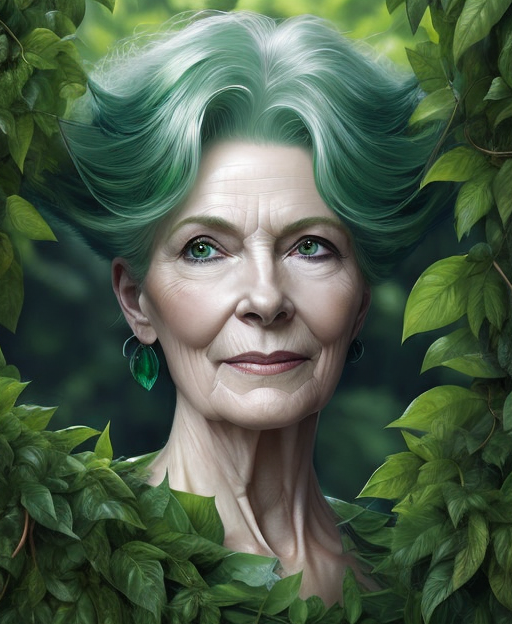
Generation parameters embedded in this image by AUTOMATIC1111 Stable Diffusion web UI or a fork of it (Forge, ...) (PNG 'parameters' text chunk):
half length portrait of 
A mature woman with emerald green hair, forming a lush canopy of vines and leaves.
d&d, (fantasy:1.2), high quality, digital art,  (insanely detailed:1) <lora:add_detail:0.3>
Negative prompt:  EasyNegativeV2, zoomed out, nsfw, naked
Steps: 20, Sampler: DPM++ 2S a Karras, CFG scale: 7, Seed: 187914782, Size: 512x624, Model hash: bb7e29def5, Model: rpg_v5, Lora hashes: "add_detail: 7c6bad76eb54", TI hashes: "EasyNegativeV2: 339cc9210f70", Version: 1.5.1